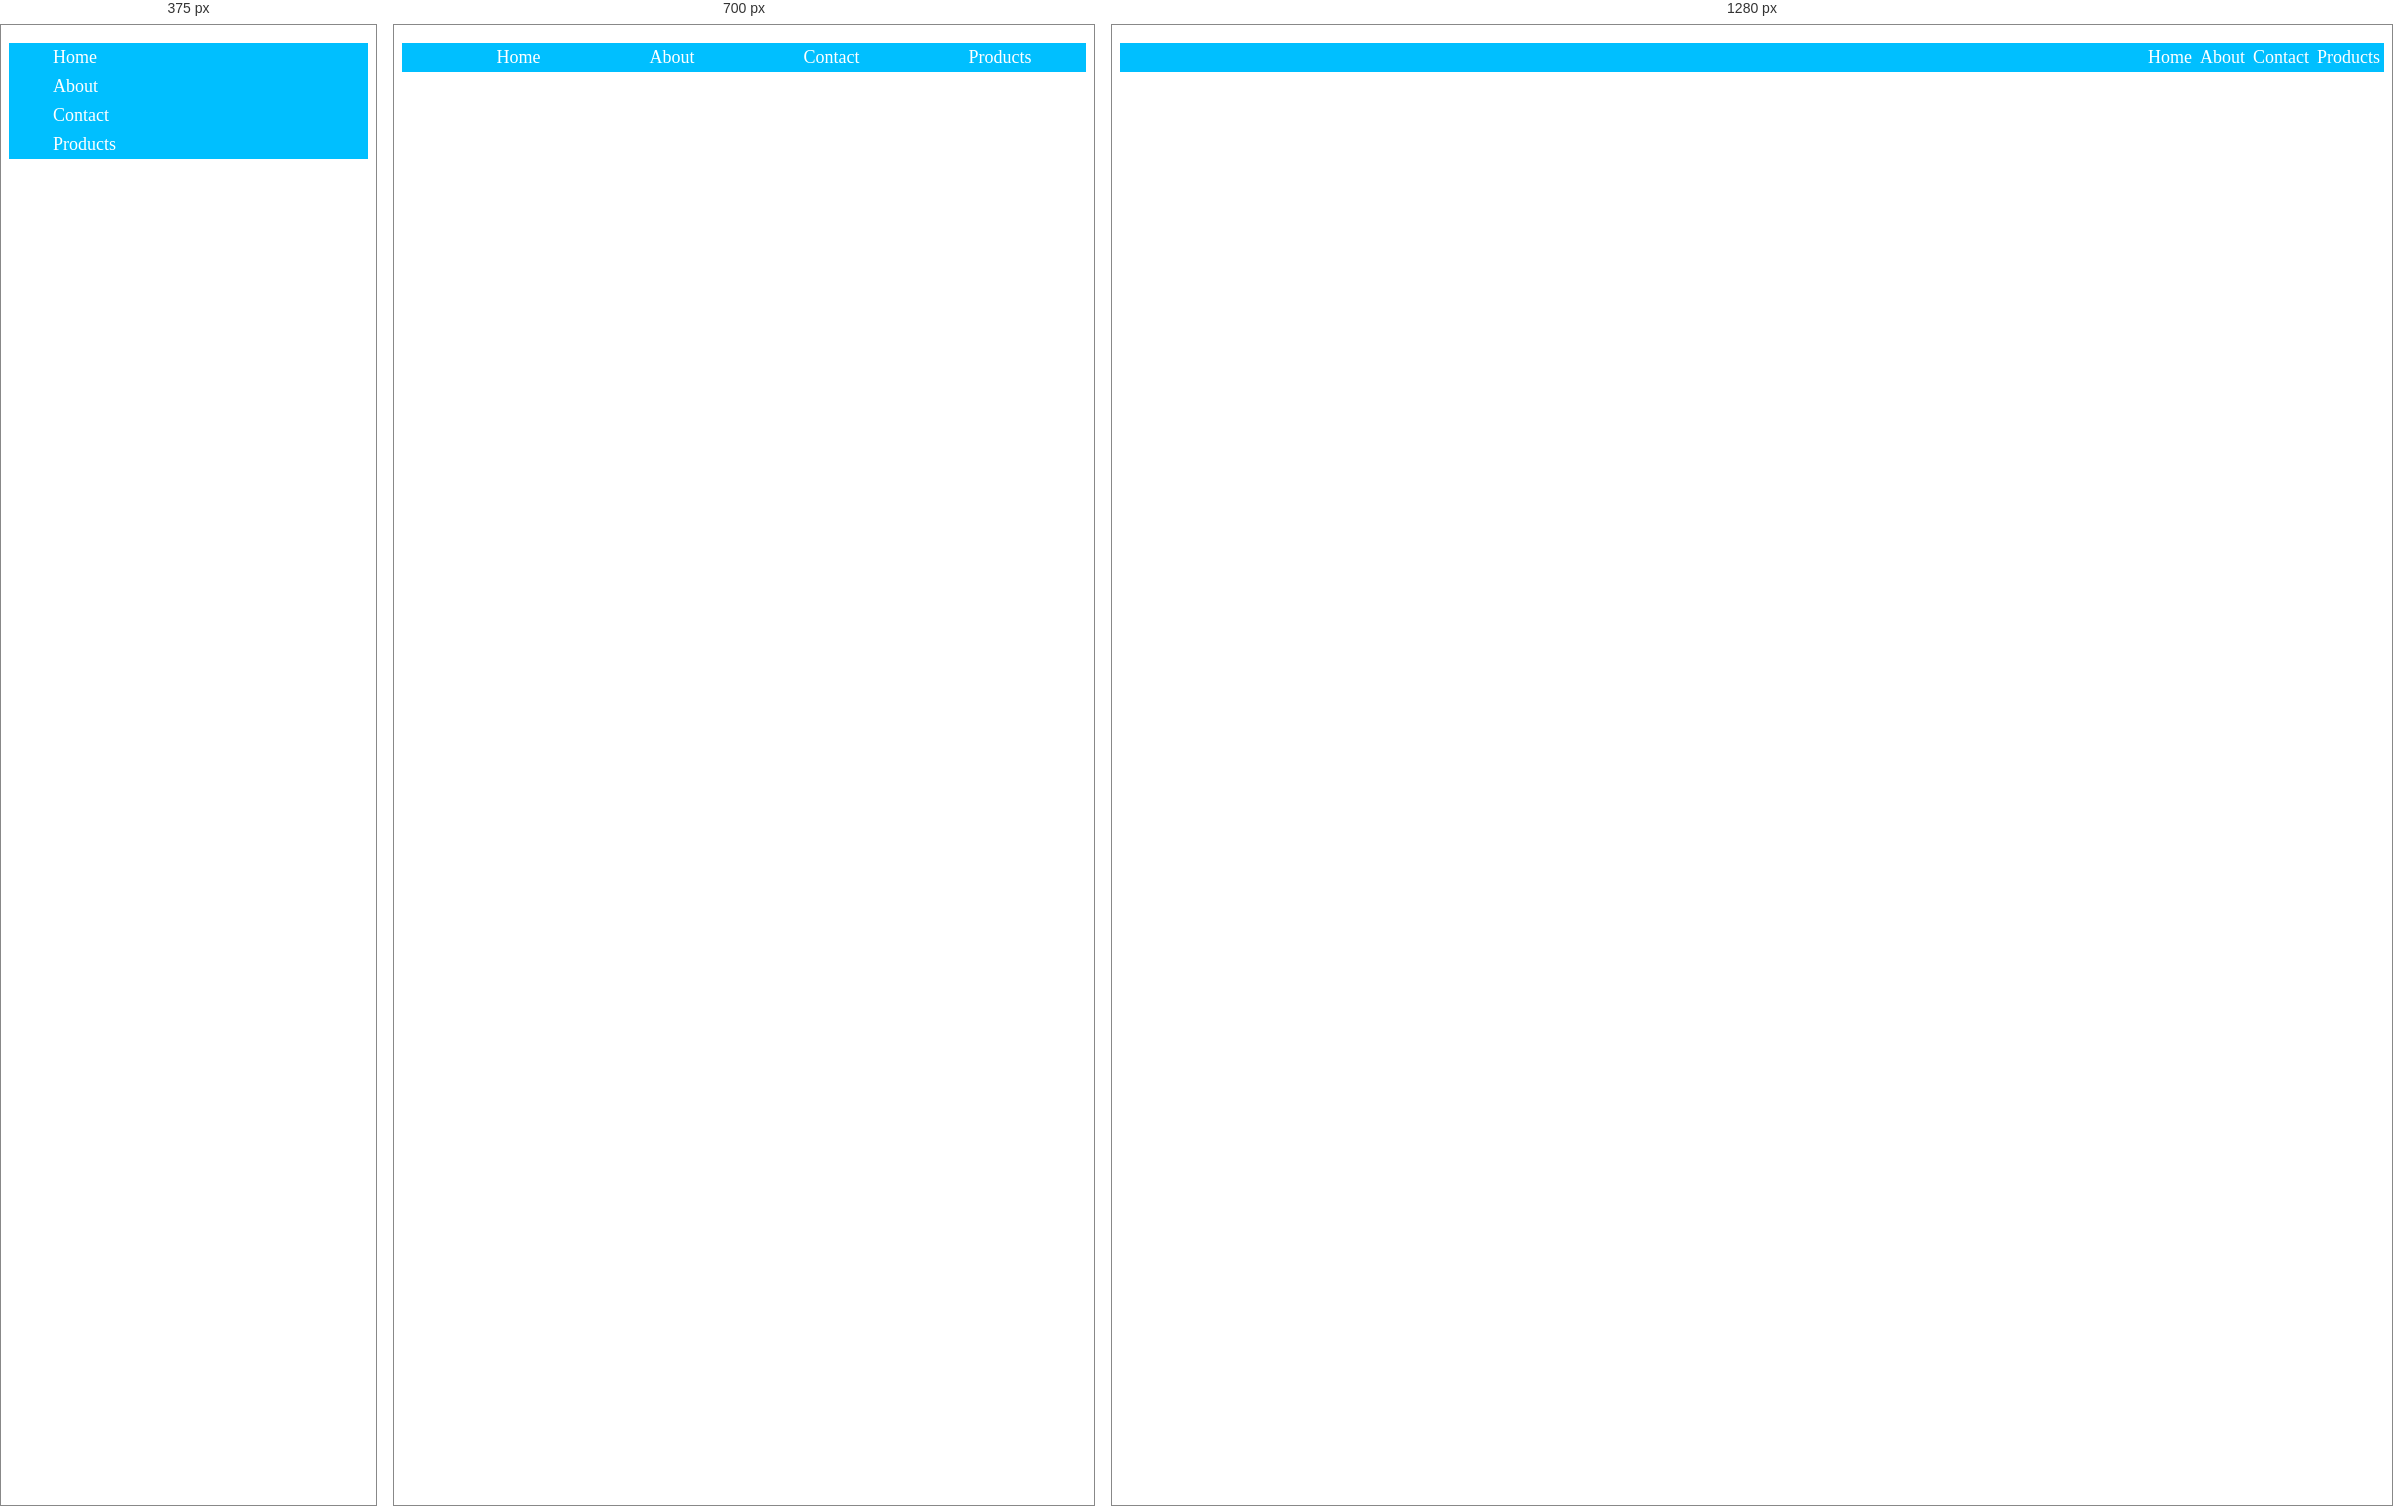
Rendered at 375 px, 700 px and 1280 px, left to right.

<!-- file: index.html -->
<!DOCTYPE html>
<html lang="en">
<head>
    <meta charset="UTF-8"  name="viewport" content="width=device-width" >
    <title>Document</title>
    <link rel="stylesheet" type="text/css" href="style.css">
</head>
<body>

<ul class="navigation-menu">
    <li><a href="#">Home</a></li>
    <li><a href="#">About</a></li>
    <li><a href="#">Contact</a></li>
    <li><a href="#">Products</a></li>
</ul>

</body>
</html>

/* @media block from style.css */
@media all and (max-width:800px){
    .navigation-menu{
        justify-content:space-around;
    }
}

/* @media block from style.css */
@media all and (max-width:600px){
    .navigation-menu{
        flex-flow: column wrap;

    }

    li a{
    text-align: center;
}


}